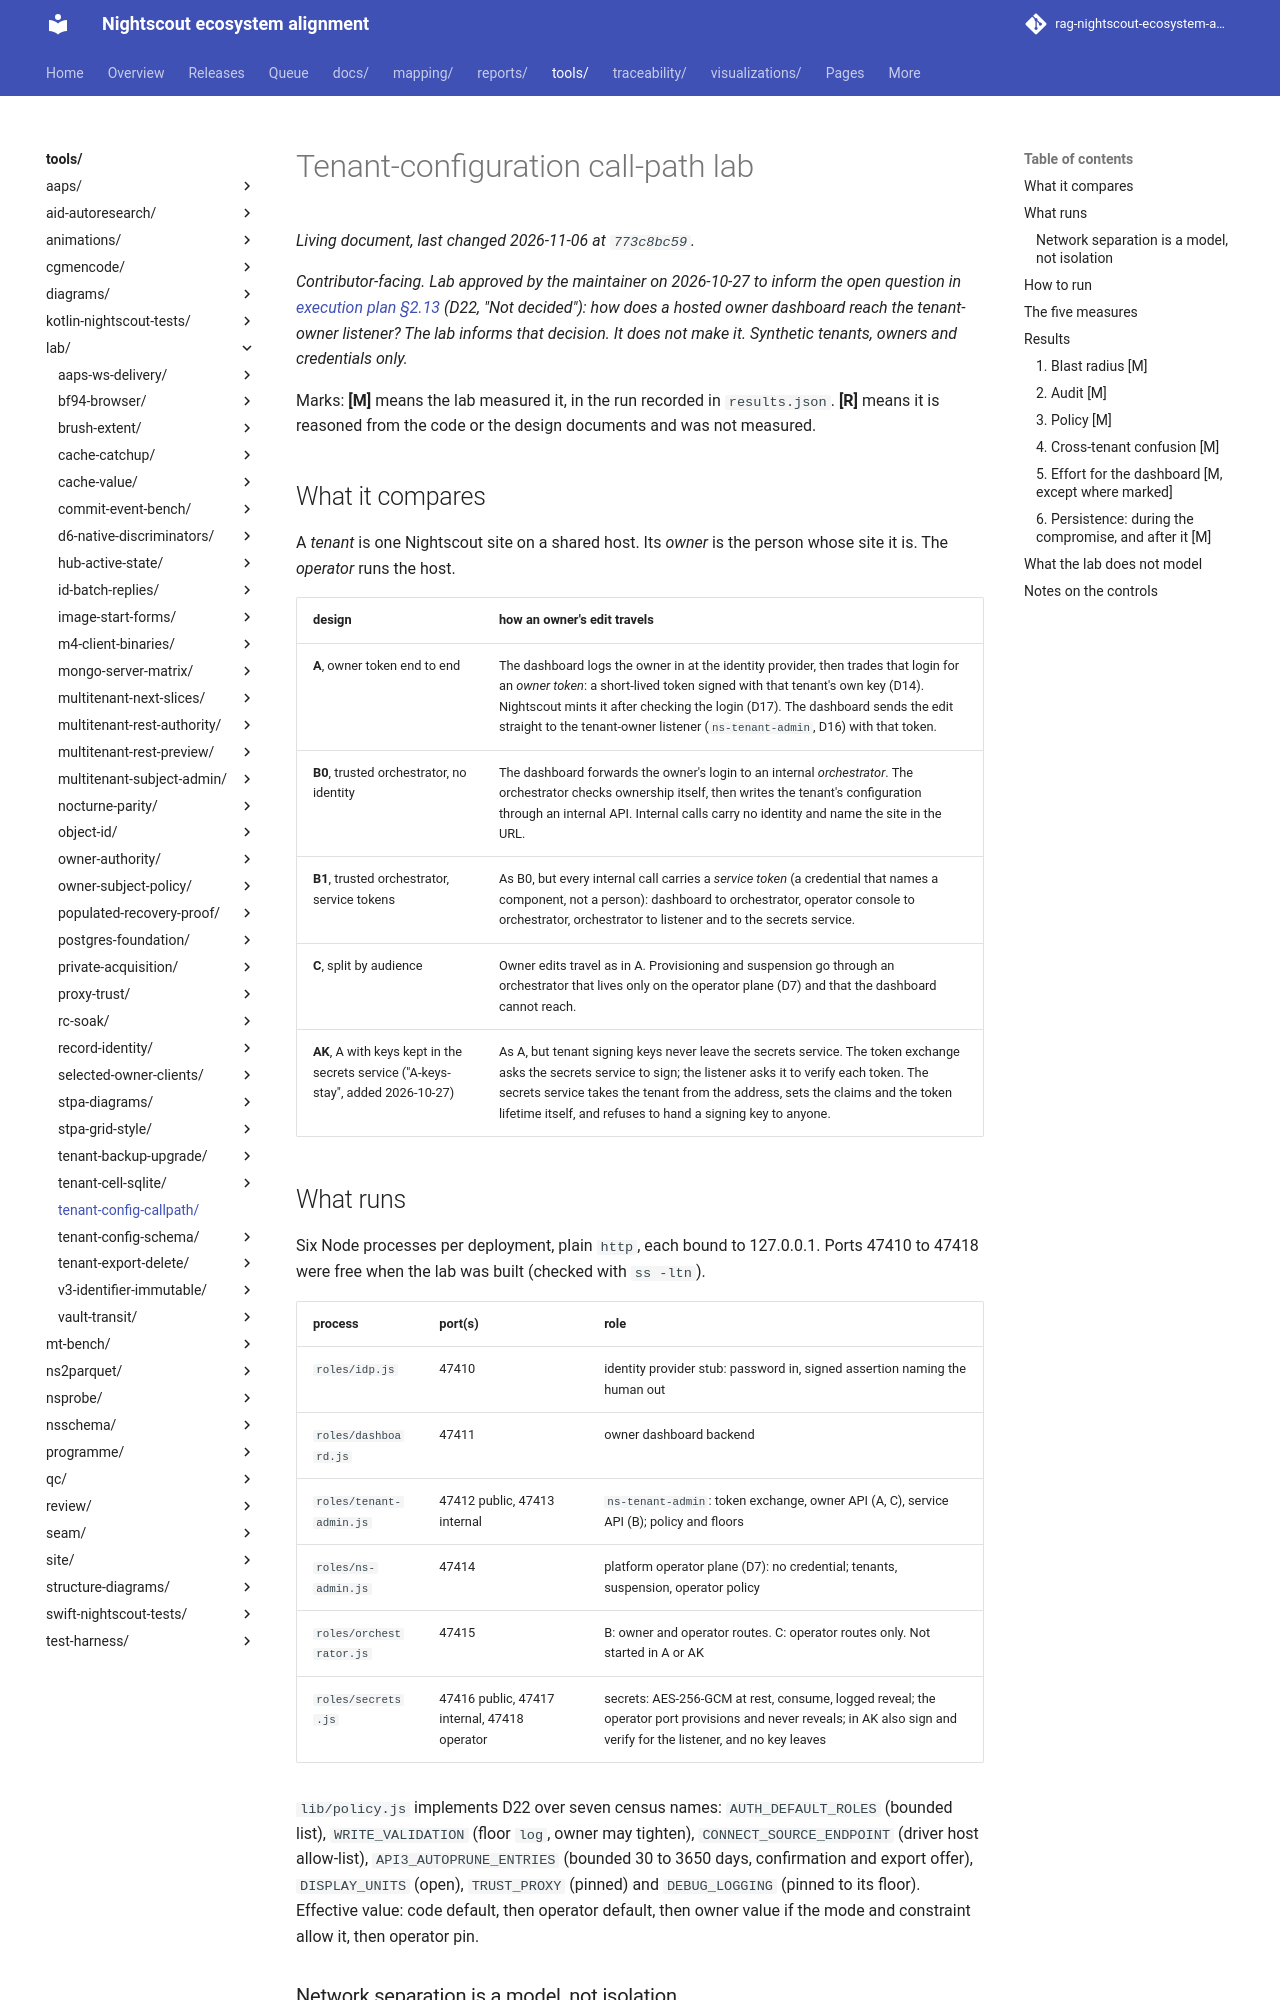

repository: bewest/rag-nightscout-ecosystem-alignment · page: tools/lab/tenant-config-callpath/index.html · generator: mkdocs

# Tenant-configuration call-path lab

*Contributor-facing. Lab approved by the maintainer on 2026-10-27 to inform the open question in
[execution plan §2.13](../../../docs/30-design/tenancy/multitenancy-decisions.md)
(D22, "Not decided"): how does a hosted owner dashboard reach the tenant-owner listener? The lab
informs that decision. It does not make it. Synthetic tenants, owners and credentials only.*

Marks: **[M]** means the lab measured it, in the run recorded in `results.json`. **[R]** means it
is reasoned from the code or the design documents and was not measured.

## What it compares

A *tenant* is one Nightscout site on a shared host. Its *owner* is the person whose site it is.
The *operator* runs the host.

| design | how an owner's edit travels |
|---|---|
| **A**, owner token end to end | The dashboard logs the owner in at the identity provider, then trades that login for an *owner token*: a short-lived token signed with that tenant's own key (D14). Nightscout mints it after checking the login (D17). The dashboard sends the edit straight to the tenant-owner listener (`ns-tenant-admin`, D16) with that token. |
| **B0**, trusted orchestrator, no identity | The dashboard forwards the owner's login to an internal *orchestrator*. The orchestrator checks ownership itself, then writes the tenant's configuration through an internal API. Internal calls carry no identity and name the site in the URL. |
| **B1**, trusted orchestrator, service tokens | As B0, but every internal call carries a *service token* (a credential that names a component, not a person): dashboard to orchestrator, operator console to orchestrator, orchestrator to listener and to the secrets service. |
| **C**, split by audience | Owner edits travel as in A. Provisioning and suspension go through an orchestrator that lives only on the operator plane (D7) and that the dashboard cannot reach. |
| **AK**, A with keys kept in the secrets service ("A-keys-stay", added 2026-10-27) | As A, but tenant signing keys never leave the secrets service. The token exchange asks the secrets service to sign; the listener asks it to verify each token. The secrets service takes the tenant from the address, sets the claims and the token lifetime itself, and refuses to hand a signing key to anyone. |

## What runs

Six Node processes per deployment, plain `http`, each bound to 127.0.0.1. Ports 47410 to 47418
were free when the lab was built (checked with `ss -ltn`).

| process | port(s) | role |
|---|---|---|
| `roles/idp.js` | 47410 | identity provider stub: password in, signed assertion naming the human out |
| `roles/dashboard.js` | 47411 | owner dashboard backend |
| `roles/tenant-admin.js` | 47412 public, 47413 internal | `ns-tenant-admin`: token exchange, owner API (A, C), service API (B); policy and floors |
| `roles/ns-admin.js` | 47414 | platform operator plane (D7): no credential; tenants, suspension, operator policy |
| `roles/orchestrator.js` | 47415 | B: owner and operator routes. C: operator routes only. Not started in A or AK |
| `roles/secrets.js` | 47416 public, 47417 internal, 47418 operator | secrets: AES-256-GCM at rest, consume, logged reveal; the operator port provisions and never reveals; in AK also sign and verify for the listener, and no key leaves |

`lib/policy.js` implements D22 over seven census names: `AUTH_DEFAULT_ROLES` (bounded list),
`WRITE_VALIDATION` (floor `log`, owner may tighten), `CONNECT_SOURCE_ENDPOINT` (driver host
allow-list), `API3_AUTOPRUNE_ENTRIES` (bounded 30 to 3650 days, confirmation and export offer),
`DISPLAY_UNITS` (open), `TRUST_PROXY` (pinned) and `DEBUG_LOGGING` (pinned to its floor).
Effective value: code default, then operator default, then owner value if the mode and constraint
allow it, then operator pin.
